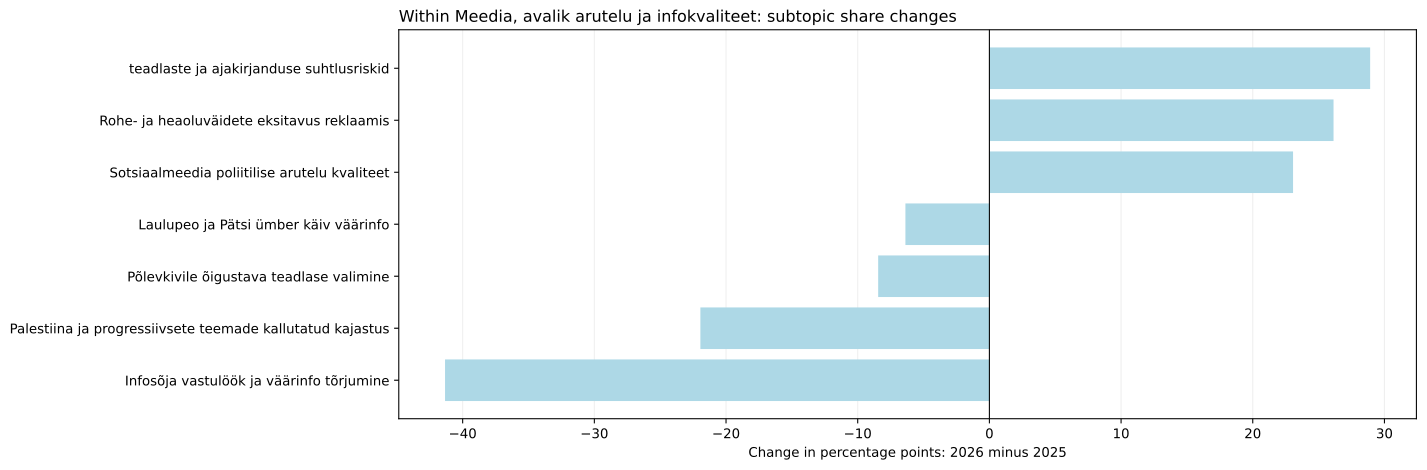

Data behind this chart, as committed beside it:
jev_topic_id, jev_topic_name, jev_high_level_id, jev_high_level_name, minutes_2025, minutes_2026, segments_2025, segments_2026, talks_2025, talks_2026, time_share_2025, segment_share_2025, talk_coverage_2025, assigned_time_share_2025, time_share_2026, segment_share_2026, talk_coverage_2026, assigned_time_share_2026, time_share_delta_pp, segment_share_delta_pp, talk_coverage_delta_pp, assigned_time_share_delta_pp, status, supported_2026
19, teadlaste ja ajakirjanduse suhtlusriskid, media, Meedia, avalik arutelu ja infokvaliteet, 0.0, 84.56, 0.0, 19.0, 0.0, 2.0, 0.0, 0.0, 0.0, 0.0, 0.9258, 0.9601, 1.905, 0.9736, 0.9258, 0.9601, 1.905, 0.9736, only_observed_2026, True
113, Rohe- ja heaolu?väidete eksitavus reklaa…, media, Meedia, avalik arutelu ja infokvaliteet, 2.85, 80.34, 1.0, 14.0, 1.0, 1.0, 0.02875, 0.0463, 0.8772, 0.03102, 0.8795, 0.7074, 0.9524, 0.925, 0.8508, 0.6611, 0.07519, 0.894, both_years, False
114, Sotsiaalmeedia poliitilise arutelu kvali…, media, Meedia, avalik arutelu ja infokvaliteet, 12.13, 84.07, 3.0, 19.0, 3.0, 2.0, 0.1224, 0.1389, 2.632, 0.132, 0.9204, 0.9601, 1.905, 0.968, 0.798, 0.8212, -0.7268, 0.836, both_years, True
148, Infosõja vastulöök ja väärinfo tõrjumine, media, Meedia, avalik arutelu ja infokvaliteet, 119.9, 43.48, 24.0, 11.0, 5.0, 6.0, 1.209, 1.111, 4.386, 1.305, 0.476, 0.5558, 5.714, 0.5006, -0.7334, -0.5553, 1.328, -0.8042, both_years, True
215, Laulupeo ja Pätsi ümber käiv väärinfo, media, Meedia, avalik arutelu ja infokvaliteet, 13.6, 0.0, 4.0, 0.0, 1.0, 0.0, 0.1372, 0.1852, 0.8772, 0.148, 0.0, 0.0, 0.0, 0.0, -0.1372, -0.1852, -0.8772, -0.148, only_observed_2025, False
219, Palestiina ja progressiivsete teemade ka…, media, Meedia, avalik arutelu ja infokvaliteet, 46.82, 0.0, 10.0, 0.0, 2.0, 0.0, 0.4723, 0.463, 1.754, 0.5095, 0.0, 0.0, 0.0, 0.0, -0.4723, -0.463, -1.754, -0.5095, only_observed_2025, False
227, Põlevkivile õigustava teadlase valimine, media, Meedia, avalik arutelu ja infokvaliteet, 18.02, 0.0, 5.0, 0.0, 1.0, 0.0, 0.1817, 0.2315, 0.8772, 0.1961, 0.0, 0.0, 0.0, 0.0, -0.1817, -0.2315, -0.8772, -0.1961, only_observed_2025, False
